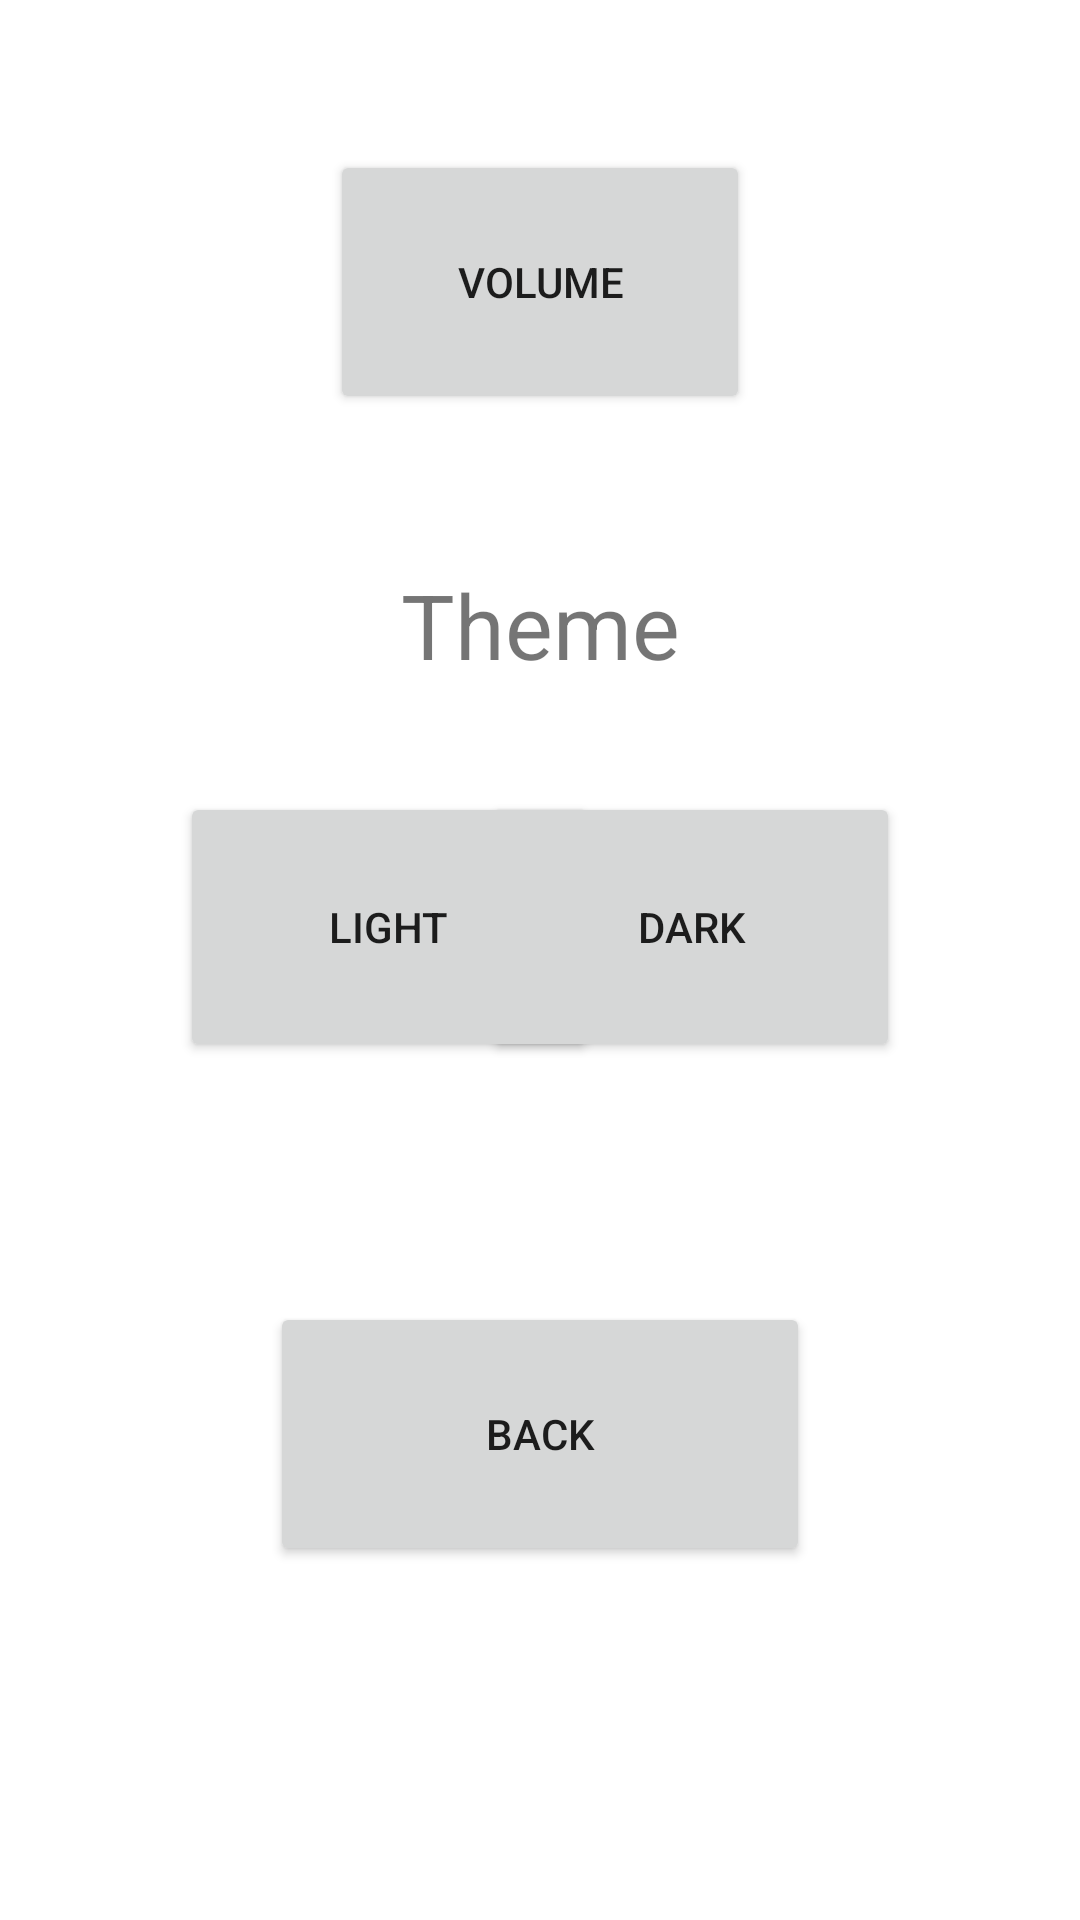

Write the Android layout XML for this screen, with the resource values it uses.
<!-- AndroidManifest.xml: application theme Theme.RandomIconMemorization -->
<!-- res/layout/activity_setting.xml -->
<?xml version="1.0" encoding="utf-8"?>
<androidx.constraintlayout.widget.ConstraintLayout xmlns:android="http://schemas.android.com/apk/res/android"
    xmlns:app="http://schemas.android.com/apk/res-auto"
    xmlns:tools="http://schemas.android.com/tools"
    android:layout_width="match_parent"
    android:layout_height="match_parent"
    tools:context=".SettingActivity">

    <Button
        android:id="@+id/volume"
        android:layout_width="140dp"
        android:layout_height="88dp"
        android:layout_marginTop="50dp"
        android:text="Volume"
        app:layout_constraintEnd_toEndOf="parent"
        app:layout_constraintStart_toStartOf="parent"
        app:layout_constraintTop_toTopOf="parent" />

    <TextView
        android:id="@+id/textView"
        android:layout_width="162dp"
        android:layout_height="46dp"
        android:layout_marginTop="50dp"
        android:text="Theme"
        android:textAlignment="center"
        android:textSize="30sp"
        app:layout_constraintEnd_toEndOf="parent"
        app:layout_constraintStart_toStartOf="parent"
        app:layout_constraintTop_toBottomOf="@+id/volume" />

    <Button
        android:id="@+id/light"
        android:layout_width="139dp"
        android:layout_height="90dp"
        android:layout_marginStart="60dp"
        android:layout_marginTop="30dp"
        android:text="Light"
        app:layout_constraintStart_toStartOf="parent"
        app:layout_constraintTop_toBottomOf="@+id/textView" />

    <Button
        android:id="@+id/dark"
        android:layout_width="139dp"
        android:layout_height="90dp"
        android:layout_marginTop="30dp"
        android:layout_marginEnd="60dp"
        android:text="Dark"
        app:layout_constraintEnd_toEndOf="parent"
        app:layout_constraintTop_toBottomOf="@+id/textView" />

    <Button
        android:id="@+id/back"
        android:layout_width="180dp"
        android:layout_height="88dp"
        android:layout_marginTop="80dp"
        android:text="Back"
        app:layout_constraintEnd_toEndOf="parent"
        app:layout_constraintStart_toStartOf="parent"
        app:layout_constraintTop_toBottomOf="@+id/dark" />
</androidx.constraintlayout.widget.ConstraintLayout>
<!-- resources referenced by this layout -->
<resources>
  <style name="Theme.RandomIconMemorization" parent="Theme.MaterialComponents.DayNight.DarkActionBar">
          
          <item name="colorPrimary">@color/purple_500</item>
          <item name="colorPrimaryVariant">@color/purple_700</item>
          <item name="colorOnPrimary">@color/white</item>
          
          <item name="colorSecondary">@color/teal_200</item>
          <item name="colorSecondaryVariant">@color/teal_700</item>
          <item name="colorOnSecondary">@color/black</item>
          
          <item name="android:statusBarColor" tools:targetApi="l">?attr/colorPrimaryVariant</item>
          
      </style>
  <!-- not gathered from this repository: default colours our renderer supplied (Android Studio template values) -->
  <color name="purple_500">#FF6200EE</color>
  <color name="purple_700">#FF3700B3</color>
  <color name="teal_200">#FF03DAC5</color>
  <color name="teal_700">#FF018786</color>
  <color name="black">#FF000000</color>
  <color name="white">#FFFFFFFF</color>
</resources>
